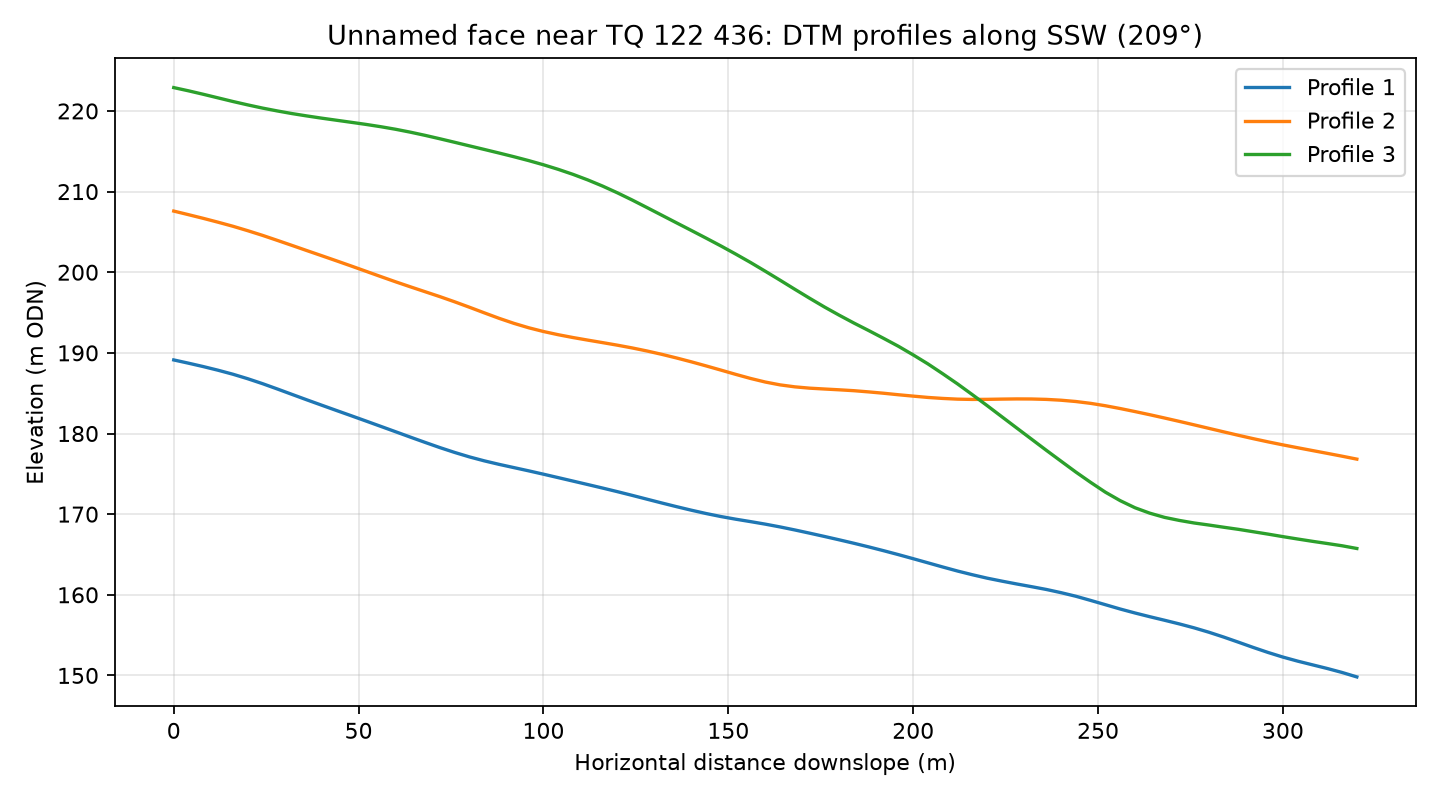

The table this chart was drawn from, first rows:
profile, distance_m, elevation_m
1, 0.0, 189.1
1, 4.0, 188.7
1, 8.0, 188.3
1, 12.0, 187.8
1, 16.0, 187.4
1, 20.0, 186.8
1, 24.0, 186.2
1, 28.0, 185.5
1, 32.0, 184.8
1, 36.0, 184.2
1, 40.0, 183.5
1, 44.0, 182.9
1, 48.0, 182.2
1, 52.0, 181.5
1, 56.0, 180.9
1, 60.0, 180.2
1, 64.0, 179.6
1, 68.0, 178.9
1, 72.0, 178.3
1, 76.0, 177.6
1, 80.0, 177.1
1, 84.0, 176.6
1, 88.0, 176.2
1, 92.0, 175.8
1, 96.0, 175.4
1, 100.0, 175
1, 104.0, 174.5
1, 108.0, 174.1
1, 112.0, 173.7
1, 116.0, 173.2
1, 120.0, 172.8
1, 124.0, 172.3
1, 128.0, 171.9
1, 132.0, 171.4
1, 136.0, 170.9
1, 140.0, 170.5
1, 144.0, 170.1
1, 148.0, 169.7
1, 152.0, 169.4
1, 156.0, 169.1
1, 160.0, 168.8
1, 164.0, 168.4
1, 168.0, 168
1, 172.0, 167.6
1, 176.0, 167.2
1, 180.0, 166.8
1, 184.0, 166.4
1, 188.0, 165.9
1, 192.0, 165.5
1, 196.0, 165
1, 200.0, 164.5
1, 204.0, 164
1, 208.0, 163.4
1, 212.0, 162.9
1, 216.0, 162.5
1, 220.0, 162.1
1, 224.0, 161.7
1, 228.0, 161.3
1, 232.0, 161
1, 236.0, 160.7
... 183 more rows
